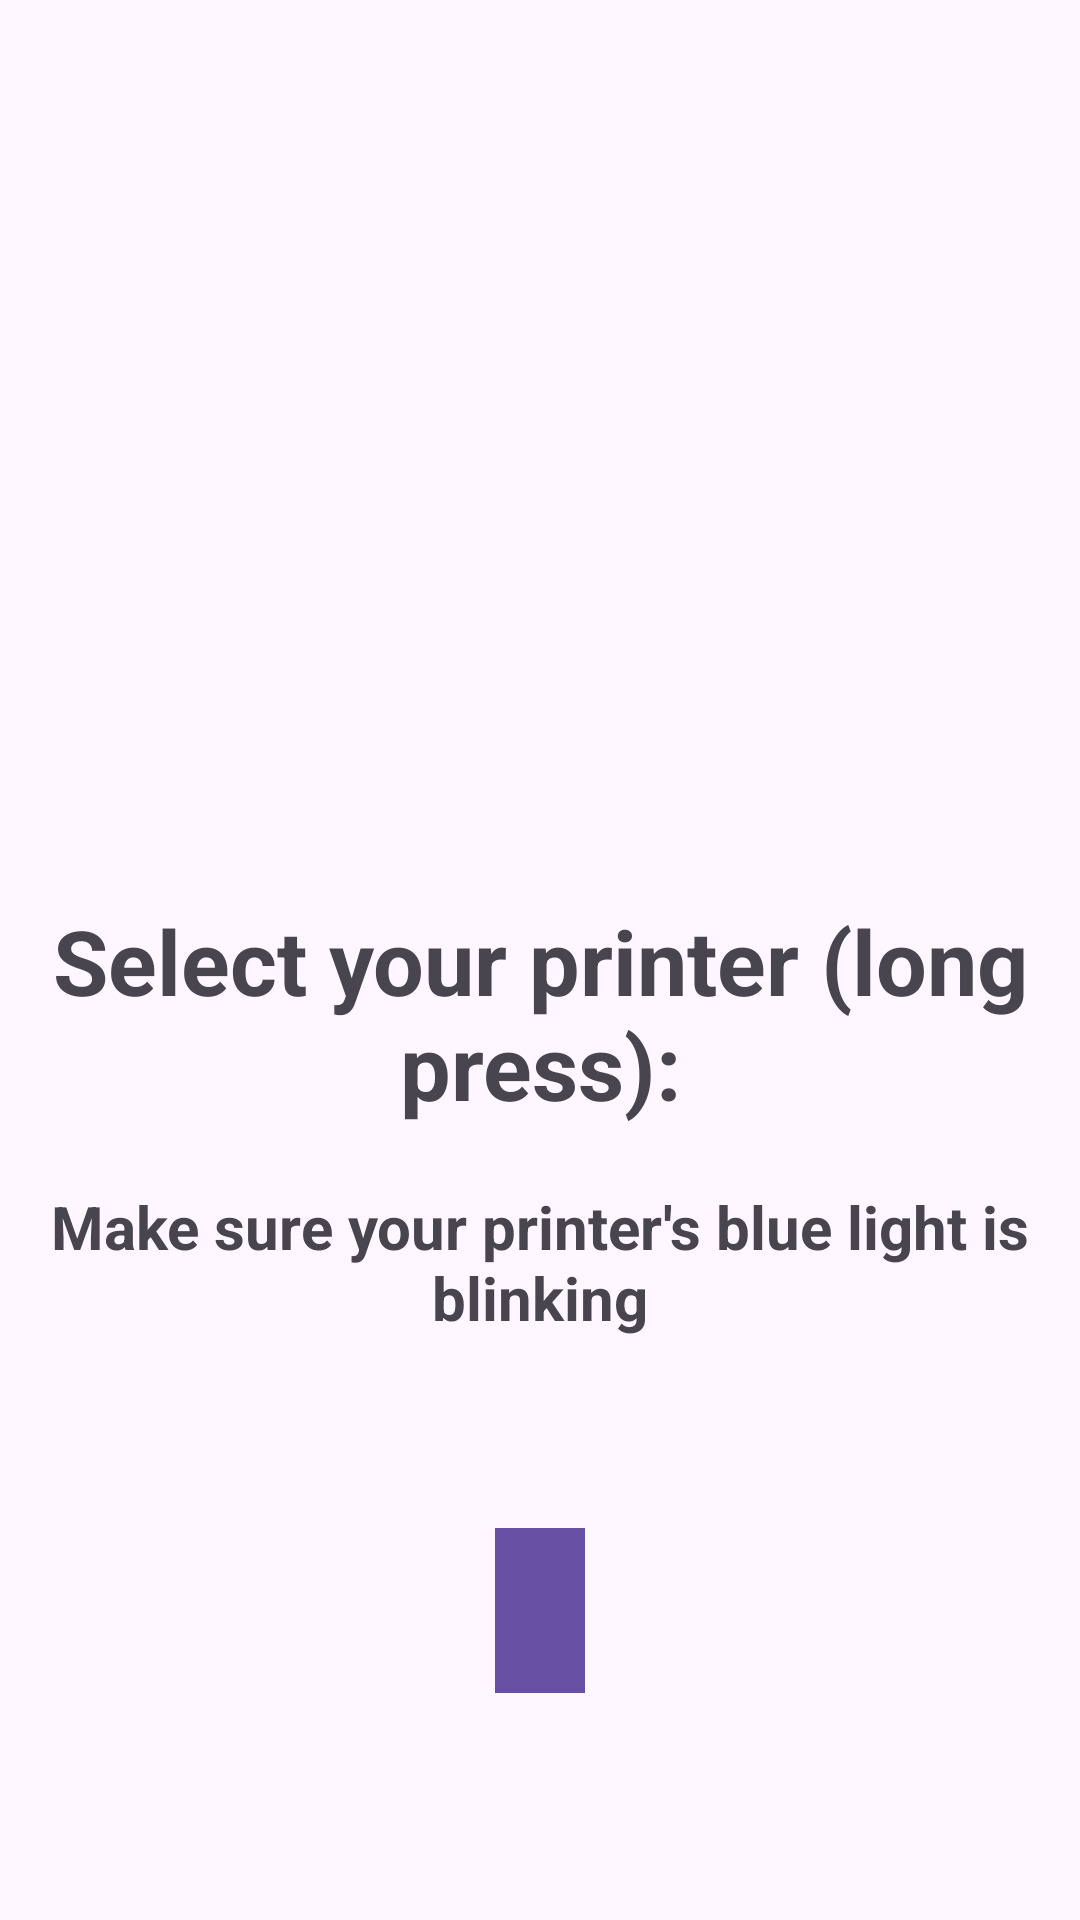

Android layout source for this screen:
<!-- AndroidManifest.xml: application theme Theme.DBGITracking -->
<!-- res/layout/activity_manage_printer.xml -->
<?xml version="1.0" encoding="utf-8"?>
<androidx.constraintlayout.widget.ConstraintLayout
    xmlns:android="http://schemas.android.com/apk/res/android"
    xmlns:app="http://schemas.android.com/apk/res-auto"
    xmlns:tools="http://schemas.android.com/tools"
    android:layout_width="match_parent"
    android:layout_height="match_parent">

    <TextView
        android:id="@+id/choosePrinter"
        android:layout_width="wrap_content"
        android:layout_height="wrap_content"
        android:text="Select your printer (long press):"
        android:textSize="30sp"
        android:textStyle="bold"
        app:layout_constraintStart_toStartOf="parent"
        app:layout_constraintEnd_toEndOf="parent"
        app:layout_constraintTop_toTopOf="parent"
        android:layout_marginTop="300dp"
        android:gravity="center"
        tools:ignore="HardcodedText" />

    <TextView
        android:id="@+id/infoPrinter"
        android:layout_width="wrap_content"
        android:layout_height="wrap_content"
        android:text="Make sure your printer's blue light is blinking"
        android:textSize="20sp"
        android:textStyle="bold"
        app:layout_constraintTop_toBottomOf="@id/choosePrinter"
        app:layout_constraintStart_toStartOf="parent"
        app:layout_constraintEnd_toEndOf="parent"
        android:layout_marginTop="20dp"
        android:gravity="center"
        tools:ignore="HardcodedText" />

    <ListView
        android:id="@+id/printerListView"
        android:layout_width="0dp"
        android:layout_height="55dp"
        app:layout_constraintTop_toBottomOf="@id/infoPrinter"
        app:layout_constraintStart_toStartOf="parent"
        app:layout_constraintEnd_toEndOf="parent"
        android:gravity="center_horizontal"
        android:layout_marginLeft="165dp"
        android:layout_marginRight="165dp"
        android:background="#FF6750A4"
        android:textSize="15sp"
        android:layout_marginTop="60dp"
        app:layout_constraintBottom_toTopOf="@+id/printerNameTextView"
        tools:ignore="MissingConstraints" />

    <TextView
        android:id="@+id/printerNameTextView"
        android:layout_width="wrap_content"
        android:layout_height="wrap_content"
        app:layout_constraintTop_toBottomOf="@id/printerListView"
        app:layout_constraintStart_toStartOf="parent"
        app:layout_constraintEnd_toEndOf="parent"
        app:layout_constraintBottom_toBottomOf="parent"
        android:layout_marginTop="30dp"
        android:padding="10dp">
    </TextView>

</androidx.constraintlayout.widget.ConstraintLayout>
<!-- resources referenced by this layout -->
<resources>
  <style name="Theme.DBGITracking" parent="Theme.MaterialComponents.DayNight.DarkActionBar">
          
          <item name="colorPrimary">@color/purple_500</item>
          <item name="colorPrimaryVariant">@color/purple_700</item>
          <item name="colorOnPrimary">@color/white</item>
          
          <item name="colorSecondary">@color/teal_200</item>
          <item name="colorSecondaryVariant">@color/teal_700</item>
          <item name="colorOnSecondary">@color/black</item>
          
          <item name="android:statusBarColor">?attr/colorPrimaryVariant</item>
          
      </style>
  <!-- not gathered from this repository: default colours our renderer supplied (Android Studio template values) -->
  <color name="purple_500">#FF6200EE</color>
  <color name="purple_700">#FF3700B3</color>
  <color name="teal_200">#FF03DAC5</color>
  <color name="teal_700">#FF018786</color>
  <color name="black">#FF000000</color>
  <color name="white">#FFFFFFFF</color>
</resources>
